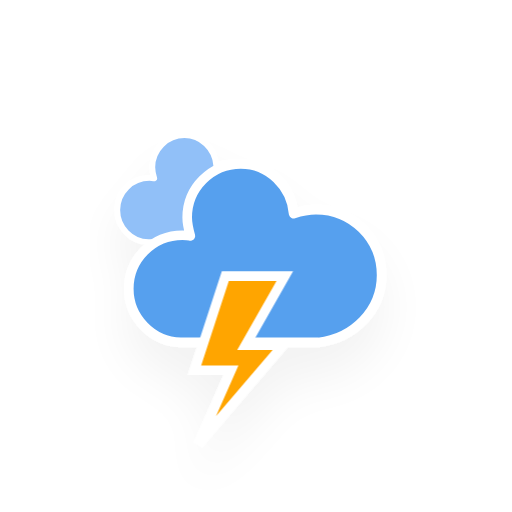
t = 0.00 s
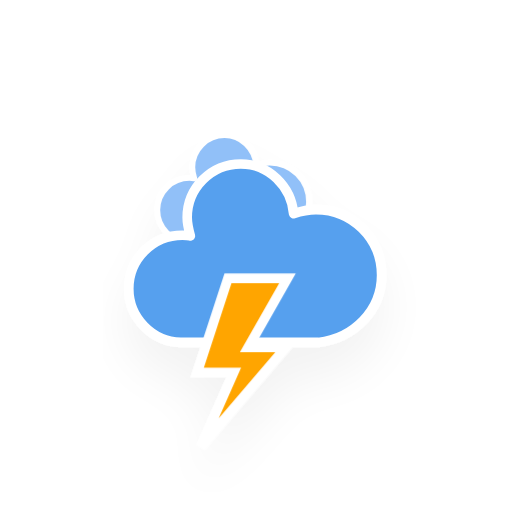
t = 1.17 s
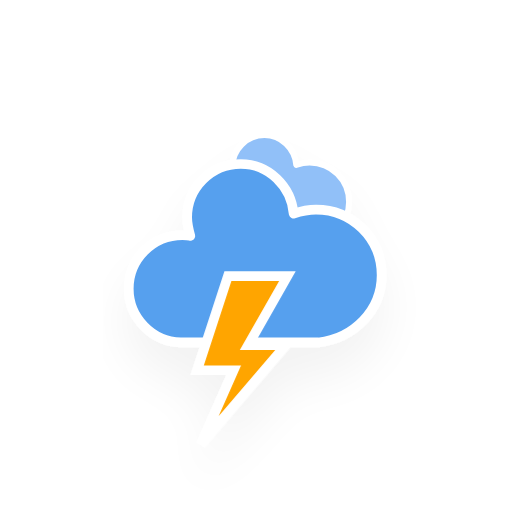
t = 2.33 s
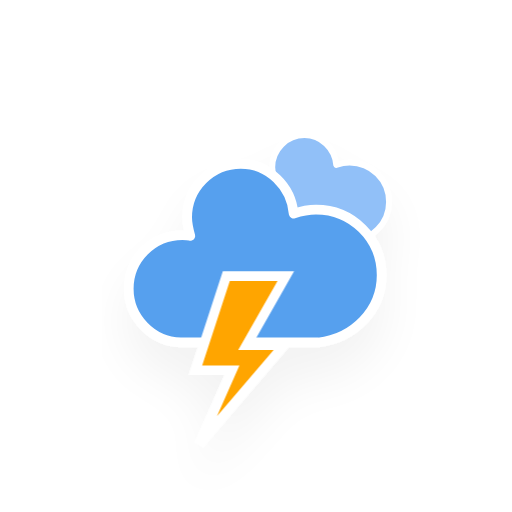
t = 3.50 s
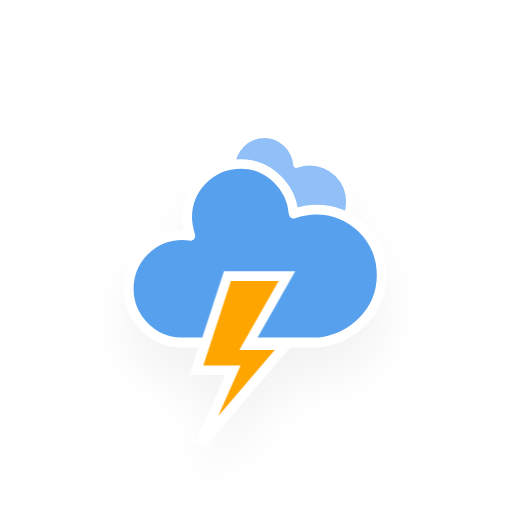
t = 4.67 s
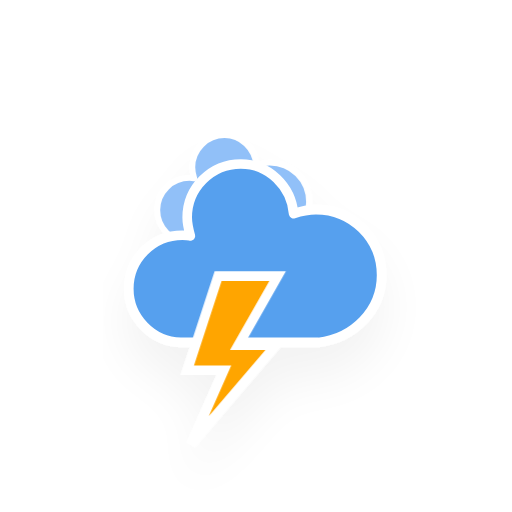
t = 5.83 s

The animated SVG that drew these frames (rendered in a browser with its animation timeline set to each time). Animation: 3 CSS @keyframes rules; one cycle of 7.00 s, repeats indefinitely.

<?xml version="1.0" encoding="utf-8"?>
<!-- (c) ammap.com | SVG weather icons -->
<svg
    version="1.1"
    xmlns="http://www.w3.org/2000/svg"
    xmlns:xlink="http://www.w3.org/1999/xlink"
    width="256"
    height="256"
    viewBox="0 0 64 64" >
    <defs>
        <filter id="blur" width="200%" height="200%">
            <feGaussianBlur in="SourceAlpha" stdDeviation="3"/>
            <feOffset dx="0" dy="4" result="offsetblur"/>
            <feComponentTransfer>
                <feFuncA type="linear" slope="0.05"/>
            </feComponentTransfer>
            <feMerge> 
                <feMergeNode/>
                <feMergeNode in="SourceGraphic"/> 
            </feMerge>
        </filter>
        <style type="text/css"><![CDATA[
/*
** CLOUDS
*/
@keyframes am-weather-cloud-1 {
  0% {
    -webkit-transform: translate(-5px,0px);
       -moz-transform: translate(-5px,0px);
        -ms-transform: translate(-5px,0px);
            transform: translate(-5px,0px);
  }

  50% {
    -webkit-transform: translate(10px,0px);
       -moz-transform: translate(10px,0px);
        -ms-transform: translate(10px,0px);
            transform: translate(10px,0px);
  }

  100% {
    -webkit-transform: translate(-5px,0px);
       -moz-transform: translate(-5px,0px);
        -ms-transform: translate(-5px,0px);
            transform: translate(-5px,0px);
  }
}

.am-weather-cloud-1 {
  -webkit-animation-name: am-weather-cloud-1;
     -moz-animation-name: am-weather-cloud-1;
          animation-name: am-weather-cloud-1;
  -webkit-animation-duration: 7s;
     -moz-animation-duration: 7s;
          animation-duration: 7s;
  -webkit-animation-timing-function: linear;
     -moz-animation-timing-function: linear;
          animation-timing-function: linear;
  -webkit-animation-iteration-count: infinite;
     -moz-animation-iteration-count: infinite;
          animation-iteration-count: infinite;
}

@keyframes am-weather-cloud-2 {
  0% {
    -webkit-transform: translate(0px,0px);
       -moz-transform: translate(0px,0px);
        -ms-transform: translate(0px,0px);
            transform: translate(0px,0px);
  }

  50% {
    -webkit-transform: translate(2px,0px);
       -moz-transform: translate(2px,0px);
        -ms-transform: translate(2px,0px);
            transform: translate(2px,0px);
  }

  100% {
    -webkit-transform: translate(0px,0px);
       -moz-transform: translate(0px,0px);
        -ms-transform: translate(0px,0px);
            transform: translate(0px,0px);
  }
}

.am-weather-cloud-2 {
  -webkit-animation-name: am-weather-cloud-2;
     -moz-animation-name: am-weather-cloud-2;
          animation-name: am-weather-cloud-2;
  -webkit-animation-duration: 3s;
     -moz-animation-duration: 3s;
          animation-duration: 3s;
  -webkit-animation-timing-function: linear;
     -moz-animation-timing-function: linear;
          animation-timing-function: linear;
  -webkit-animation-iteration-count: infinite;
     -moz-animation-iteration-count: infinite;
          animation-iteration-count: infinite;
}

/*
** STROKE
*/
@keyframes am-weather-stroke {
  0% {
    -webkit-transform: translate(0.0px,0.0px);
       -moz-transform: translate(0.0px,0.0px);
        -ms-transform: translate(0.0px,0.0px);
            transform: translate(0.0px,0.0px);
  }

  2% {
    -webkit-transform: translate(0.3px,0.0px);
       -moz-transform: translate(0.3px,0.0px);
        -ms-transform: translate(0.3px,0.0px);
            transform: translate(0.3px,0.0px);
  }

  4% {
    -webkit-transform: translate(0.0px,0.0px);
       -moz-transform: translate(0.0px,0.0px);
        -ms-transform: translate(0.0px,0.0px);
            transform: translate(0.0px,0.0px);
  }

  6% {
    -webkit-transform: translate(0.5px,0.4px);
       -moz-transform: translate(0.5px,0.4px);
        -ms-transform: translate(0.5px,0.4px);
            transform: translate(0.5px,0.4px);
  }

  8% {
    -webkit-transform: translate(0.0px,0.0px);
       -moz-transform: translate(0.0px,0.0px);
        -ms-transform: translate(0.0px,0.0px);
            transform: translate(0.0px,0.0px);
  }

  10% {
    -webkit-transform: translate(0.3px,0.0px);
       -moz-transform: translate(0.3px,0.0px);
        -ms-transform: translate(0.3px,0.0px);
            transform: translate(0.3px,0.0px);
  }

  12% {
    -webkit-transform: translate(0.0px,0.0px);
       -moz-transform: translate(0.0px,0.0px);
        -ms-transform: translate(0.0px,0.0px);
            transform: translate(0.0px,0.0px);
  }

  14% {
    -webkit-transform: translate(0.3px,0.0px);
       -moz-transform: translate(0.3px,0.0px);
        -ms-transform: translate(0.3px,0.0px);
            transform: translate(0.3px,0.0px);
  }

  16% {
    -webkit-transform: translate(0.0px,0.0px);
       -moz-transform: translate(0.0px,0.0px);
        -ms-transform: translate(0.0px,0.0px);
            transform: translate(0.0px,0.0px);
  }

  18% {
    -webkit-transform: translate(0.3px,0.0px);
       -moz-transform: translate(0.3px,0.0px);
        -ms-transform: translate(0.3px,0.0px);
            transform: translate(0.3px,0.0px);
  }

  20% {
    -webkit-transform: translate(0.0px,0.0px);
       -moz-transform: translate(0.0px,0.0px);
        -ms-transform: translate(0.0px,0.0px);
            transform: translate(0.0px,0.0px);
  }

  22% {
    -webkit-transform: translate(1px,0.0px);
       -moz-transform: translate(1px,0.0px);
        -ms-transform: translate(1px,0.0px);
            transform: translate(1px,0.0px);
  }

  24% {
    -webkit-transform: translate(0.0px,0.0px);
       -moz-transform: translate(0.0px,0.0px);
        -ms-transform: translate(0.0px,0.0px);
            transform: translate(0.0px,0.0px);
  }

  26% {
    -webkit-transform: translate(-1px,0.0px);
       -moz-transform: translate(-1px,0.0px);
        -ms-transform: translate(-1px,0.0px);
            transform: translate(-1px,0.0px);

  }

  28% {
    -webkit-transform: translate(0.0px,0.0px);
       -moz-transform: translate(0.0px,0.0px);
        -ms-transform: translate(0.0px,0.0px);
            transform: translate(0.0px,0.0px);
  }

  40% {
    fill: orange;
    -webkit-transform: translate(0.0px,0.0px);
       -moz-transform: translate(0.0px,0.0px);
        -ms-transform: translate(0.0px,0.0px);
            transform: translate(0.0px,0.0px);
  }

  65% {
    fill: white;
    -webkit-transform: translate(-1px,5.0px);
       -moz-transform: translate(-1px,5.0px);
        -ms-transform: translate(-1px,5.0px);
            transform: translate(-1px,5.0px);
  }
  61% {
    fill: orange;
  }

  100% {
    -webkit-transform: translate(0.0px,0.0px);
       -moz-transform: translate(0.0px,0.0px);
        -ms-transform: translate(0.0px,0.0px);
            transform: translate(0.0px,0.0px);
  }
}

.am-weather-stroke {
  -webkit-animation-name: am-weather-stroke;
     -moz-animation-name: am-weather-stroke;
          animation-name: am-weather-stroke;
  -webkit-animation-duration: 1.11s;
     -moz-animation-duration: 1.11s;
          animation-duration: 1.11s;
  -webkit-animation-timing-function: linear;
     -moz-animation-timing-function: linear;
          animation-timing-function: linear;
  -webkit-animation-iteration-count: infinite;
     -moz-animation-iteration-count: infinite;
          animation-iteration-count: infinite;
}
        ]]></style>
    </defs>
    <g filter="url(#blur)" id="thunder">
        <g transform="translate(20,10)">
            <g class="am-weather-cloud-1">
                <path d="M47.7,35.4     c0-4.6-3.7-8.2-8.2-8.2c-1,0-1.9,0.2-2.8,0.5c-0.3-3.4-3.1-6.2-6.6-6.2c-3.7,0-6.7,3-6.7,6.7c0,0.8,0.2,1.6,0.4,2.3     c-0.3-0.1-0.7-0.1-1-0.1c-3.7,0-6.7,3-6.7,6.7c0,3.6,2.9,6.6,6.5,6.7l17.2,0C44.2,43.3,47.7,39.8,47.7,35.4z" fill="#91C0F8" stroke="white" stroke-linejoin="round" stroke-width="1.2" transform="translate(-10,-6), scale(0.6)" />
            </g>
            <g>
                <path d="M47.7,35.4     c0-4.6-3.7-8.2-8.2-8.2c-1,0-1.9,0.2-2.8,0.5c-0.3-3.4-3.1-6.2-6.6-6.2c-3.7,0-6.7,3-6.7,6.7c0,0.8,0.2,1.6,0.4,2.3     c-0.3-0.1-0.7-0.1-1-0.1c-3.7,0-6.7,3-6.7,6.7c0,3.6,2.9,6.6,6.5,6.7l17.2,0C44.2,43.3,47.7,39.8,47.7,35.4z" fill="#57A0EE" stroke="white" stroke-linejoin="round" stroke-width="1.2" transform="translate(-20,-11)" />
            </g>
            <g transform="translate(-9,28), scale(1.2)">
                <polygon class="am-weather-stroke" fill="orange" stroke="white" stroke-width="1" points="14.3,-2.9 20.5,-2.9 16.4,4.3 20.3,4.3 11.5,14.6 14.9,6.9 11.1,6.9" />
            </g>
        </g>
    </g>
</svg>